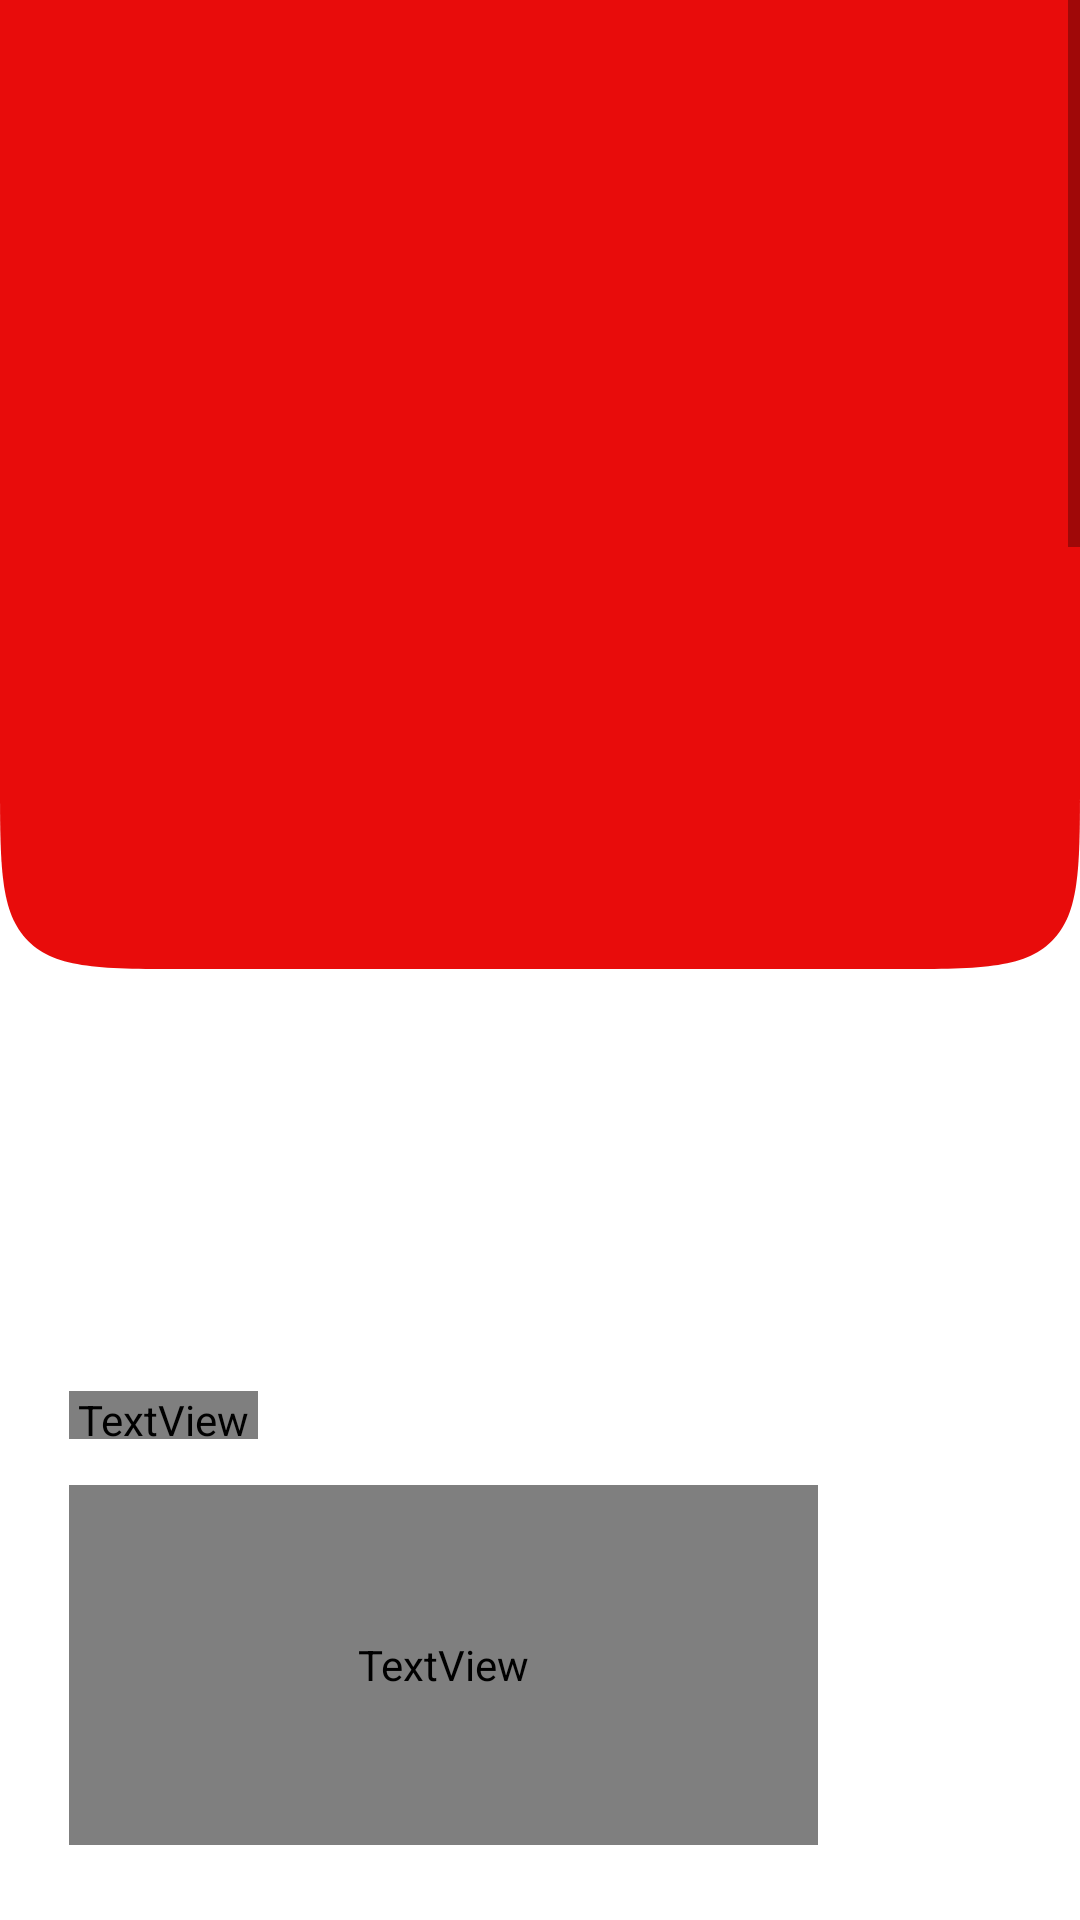

The Android layout XML behind this screen, and the referenced resources:
<!-- AndroidManifest.xml: application theme Theme.MediScan -->
<!-- res/layout/fragment_homegrid.xml -->
<?xml version="1.0" encoding="utf-8"?>
<ScrollView xmlns:android="http://schemas.android.com/apk/res/android"
    xmlns:app="http://schemas.android.com/apk/res-auto"
    xmlns:tools="http://schemas.android.com/tools"
    android:layout_width="match_parent"
    android:layout_height="match_parent"
    android:background="#FFFFFF">

    <LinearLayout
        android:orientation="vertical"
        android:layout_width="match_parent"
        android:layout_height="match_parent"
        android:weightSum="10">

        

<LinearLayout
    android:layout_width="match_parent"
    android:layout_height="match_parent">
        <View
            android:id="@+id/rectangle_1"
            android:layout_width="wrap_content"
            android:layout_height="323dp"
            android:layout_alignParentStart="true"
            android:layout_alignParentTop="true"
            android:layout_marginStart="0dp"
            android:layout_marginTop="0dp"
            android:background="@drawable/ic_rectangle_1" />


        

        <TextView
            android:id="@+id/lilly_s_med"
            android:layout_width="337dp"
            android:layout_height="40dp"
            android:layout_alignParentStart="true"
            android:layout_alignParentTop="true"
            android:layout_marginStart="14dp"
            android:layout_marginTop="342dp"
            android:fontFamily="@font/poppins_bold"
            android:lineSpacingExtra="4sp"
            android:text="@string/lilly_s_med"
            android:textAppearance="@style/lillymed"
            android:translationY="-2sp" />
</LinearLayout>
        <TextView
            android:id="@+id/userName"
            android:layout_width="63dp"
            android:layout_height="16dp"
            android:layout_above="@+id/let_s_find_"
            android:layout_alignParentStart="true"
            android:layout_alignParentTop="true"
            android:layout_alignParentEnd="true"
            android:layout_marginStart="23dp"
            android:layout_marginTop="81.5dp"
            android:layout_marginEnd="229dp"
            android:layout_marginBottom="-100dp"
            android:fontFamily="@font/poppins_medium"
            android:gravity="top"
            android:lineSpacingExtra="-8sp"
            android:text="@string/hi_amy"
            android:textAppearance="@style/hi_amy"
            tools:ignore="TextContrastCheck" />

        <TextView
            android:id="@+id/let_s_find_"
            android:layout_width="249.6dp"
            android:layout_height="120dp"
            android:layout_alignBottom="@+id/rectangle_1"
            android:layout_alignParentStart="true"
            android:layout_alignParentTop="true"
            android:layout_alignParentEnd="true"
            android:layout_marginStart="23dp"
            android:layout_marginTop="115dp"
            android:layout_marginEnd="102dp"
            android:layout_marginBottom="96dp"
            android:fontFamily="@font/poppins_bold"
            android:gravity="top"
            android:lineSpacingExtra="-8sp"
            android:text="@string/let_s_find_"
            android:textAppearance="@style/let_s_find_"
            android:textColorLink="#FFFFFF" />

        <View
            android:id="@+id/searchrect"
            android:layout_width="314dp"
            android:layout_height="56dp"
            android:layout_alignParentStart="true"
            android:layout_alignParentTop="true"
            android:layout_marginStart="23dp"
            android:layout_marginTop="243dp"
            android:background="@drawable/ic_rectangle_3" />

        <SearchView
            android:id="@+id/idSV"
            android:layout_width="313dp"
            android:layout_height="56dp"
            android:layout_alignParentStart="true"
            android:layout_alignParentTop="true"
            android:layout_marginStart="23dp"
            android:layout_marginTop="243sp"
            android:layout_marginEnd="8dp"
            android:layout_marginBottom="8dp"
            android:fontFamily="@font/poppins_mediumbb"
            android:iconifiedByDefault="false"
            android:padding="4dp"
            android:queryBackground="@null"
            android:queryHint="Enter Medicine Name"
            android:searchIcon="@drawable/ic_search"
            android:textColorHint="#A6080C2F"
            android:textSize="14sp"
            app:queryBackground="@null" />

        <androidx.gridlayout.widget.GridLayout
            android:layout_width="340dp"
            android:layout_height="523dp"
            android:layout_alignParentTop="true"
            android:layout_marginStart="14dp"
            android:layout_marginTop="396dp"
            android:layout_marginEnd="10sp"
            android:layout_marginBottom="10sp"
            app:columnCount="3"
            app:rowCount="4">


            <androidx.cardview.widget.CardView
                android:layout_width="match_parent"
                android:layout_height="wrap_content"
                app:layout_column="0"
                app:layout_row="0" />
        </androidx.gridlayout.widget.GridLayout>


        

    </LinearLayout>
</ScrollView>
<!-- resources referenced by this layout -->
<resources>
  <!-- drawable ic_rectangle_1 (drawable) -->
  <vector xmlns:android="http://schemas.android.com/apk/res/android"
      android:width="360dp"
      android:height="323dp"
      android:viewportWidth="360"
      android:viewportHeight="323">
    <path
        android:pathData="M0,0H360V259C360,289.17 360,304.26 350.63,313.63C341.26,323 326.17,323 296,323H64C33.83,323 18.75,323 9.37,313.63C0,304.26 0,289.17 0,259V0Z"
        android:fillColor="#E80C0B"/>
  </vector>
  <!-- drawable ic_rectangle_3 (drawable) -->
  <vector xmlns:android="http://schemas.android.com/apk/res/android"
      xmlns:aapt="http://schemas.android.com/aapt"
      android:width="314dp"
      android:height="56dp"
      android:viewportWidth="314"
      android:viewportHeight="56">
    <path
        android:pathData="M28.04,0L285.96,0A28,28 0,0 1,313.96 28L313.96,28A28,28 0,0 1,285.96 56L28.04,56A28,28 0,0 1,0.04 28L0.04,28A28,28 0,0 1,28.04 0z">
      <aapt:attr name="android:fillColor">
        <gradient 
            android:startX="157.48"
            android:startY="3.5"
            android:endX="157.48"
            android:endY="71.5"
            android:type="linear">
          <item android:offset="0" android:color="#FFFFFFFF"/>
          <item android:offset="1" android:color="#E5FFFFFF"/>
        </gradient>
      </aapt:attr>
    </path>
  </vector>
  <!-- drawable ic_search (drawable) -->
  <vector xmlns:android="http://schemas.android.com/apk/res/android"
      android:width="25dp"
      android:height="24dp"
      android:viewportWidth="25"
      android:viewportHeight="24">
    <path
        android:pathData="M21.996,20.607L18.558,17.246L18.478,17.123C18.328,16.974 18.123,16.89 17.909,16.89C17.695,16.89 17.491,16.974 17.341,17.123C14.42,19.803 9.918,19.949 6.822,17.464C3.726,14.978 2.996,10.633 5.116,7.31C7.236,3.987 11.548,2.717 15.193,4.342C18.838,5.967 20.684,9.984 19.507,13.728C19.422,13.998 19.492,14.292 19.689,14.499C19.886,14.706 20.181,14.795 20.463,14.731C20.745,14.668 20.971,14.462 21.056,14.191C22.462,9.749 20.338,4.968 16.056,2.941C11.774,0.915 6.621,2.251 3.929,6.085C1.237,9.92 1.815,15.102 5.289,18.279C8.763,21.457 14.09,21.676 17.824,18.795L20.868,21.771C21.182,22.076 21.69,22.076 22.004,21.771C22.319,21.46 22.319,20.961 22.004,20.65L21.996,20.607Z"
        android:fillColor="#080C2F"
        android:fillAlpha="0.65"/>
  </vector>
  <string name="hi_amy">Hi, Amy</string>
  <string name="let_s_find_" translatable="false">Let\'s find\nyour Medical \nSheet Inquiry</string>
  <string name="lilly_s_med">Lilly\'s Medication\'s</string>
  <style name="hi_amy">
  
              <item name="android:textSize">
                  16sp
              </item>
  
              <item name="android:letterSpacing">
                  0.02
              </item>
  
              <item name="android:textColor">
                  #BFFFFFFF
              </item>
  
          </style>
  <style name="let_s_find_">
  
              <item name="android:textSize">
                  32sp
              </item>
  
              <item name="android:letterSpacing">
                  -0.01
              </item>
  
              <item name="android:textColor">
                  #FFFFFF
              </item>
  
          </style>
  <style name="lillymed">
  
          <item name="android:textSize">
              24sp
          </item>
  
          <item name="android:letterSpacing">
              -0.01
          </item>
  
          <item name="android:textColor">
              #000000
          </item>
  
      </style>
  <style name="Theme.MediScan" parent="Theme.MaterialComponents.DayNight.NoActionBar">
          
          <item name="colorPrimary">#E80C0B</item>
          <item name="colorPrimaryVariant">#ea2423</item>
          <item name="colorOnPrimary">@color/black</item>
          
          <item name="colorSecondary">#FFFFFF</item>
          <item name="colorSecondaryVariant">#fde7e7</item>
          <item name="colorOnSecondary">@color/black</item>
          
          <item name="android:statusBarColor" tools:targetApi="l">?attr/colorPrimary</item>
          
      </style>
  <color name="black">#FF000000</color>
</resources>
